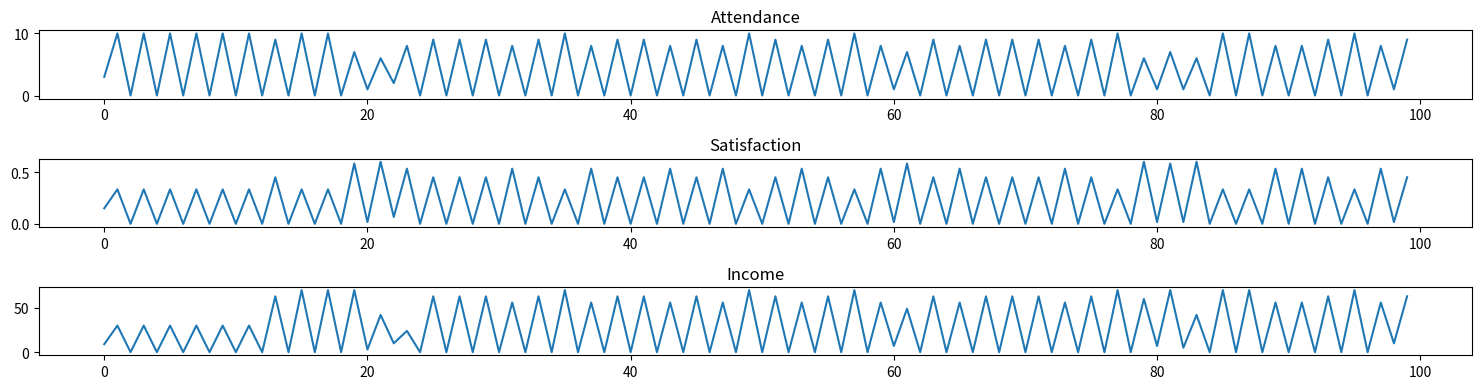

Reproduce this figure in Python.
import random
import numpy as np
import matplotlib.pyplot as plt
import pandas as pd

# PARAMETERS
N_AGENTS = 10
TARGET = 6
#ROUNDS = 100
ROUNDS = 100
#prices = [0.5, 1.0, 2.0, 3.0]
prices = [3, 5, 7, 10]
Q = np.zeros((N_AGENTS + 1, len(prices)))  # states: 0..10 attendance

alpha = 0.1
gamma = 0.9
epsilon = 0.3
epsilon_decay = 0.995
epsilon_min = 0.05

# DATA STORAGE
attendance_history = []
satisfaction_history = []
income_history = []

# Agent heterogeneity
agent_sensitivity = np.random.uniform(0.3, 0.7, N_AGENTS)

# --- Probabilistic agent decision ---
def agent_decision(predicted_attendance, price, i):
    utility = TARGET - predicted_attendance - agent_sensitivity[i] * price
    prob = 1 / (1 + np.exp(-utility))  # sigmoid
    return 1 if random.random() < prob else 0

# INITIAL STATE
state = TARGET  # start from balanced expectation

# --- Simulation ---
for t in range(ROUNDS):

    # --- Action selection (epsilon-greedy) ---
    if random.random() < epsilon:
        action = random.randint(0, len(prices) - 1)
    else:
        action = np.argmax(Q[state])

    price = prices[action]

    # --- Agents decide ---
    decisions = [agent_decision(state, price, i) for i in range(N_AGENTS)]
    attendance = sum(decisions)

    # --- Reward (better balanced) ---
    crowd_penalty = -abs(attendance - TARGET)
    revenue_reward = 0.2 * attendance * price
    reward = crowd_penalty + revenue_reward

    # --- Q-learning update ---
    next_state = attendance
    Q[state, action] += alpha * (
        reward + gamma * np.max(Q[next_state]) - Q[state, action]
    )

    state = next_state

    # --- Decay exploration ---
    epsilon = max(epsilon_min, epsilon * epsilon_decay)

    # --- Store data ---
    attendance_history.append(attendance)

    # --- Graded satisfaction ---
    satisfaction = np.mean([
        max(0, 1 - abs(attendance - TARGET) / TARGET) if d == 1 else 0
        for d in decisions
    ])
    satisfaction_history.append(satisfaction)

    income_history.append(attendance * price)

# --- Export CSV ---
pd.DataFrame({
    "attendance": attendance_history,
    "satisfaction": satisfaction_history,
    "income": income_history
}).to_csv("improved_q_learning_results.csv", index=False)

# --- Plots ---
fig, axs = plt.subplots(3, 1, figsize=(15, 4))

axs[0].plot(attendance_history)
#axs[0].axhline(y=TARGET, linestyle='--')
axs[0].set_title("Attendance")

axs[1].plot(satisfaction_history)
axs[1].set_title("Satisfaction")

axs[2].plot(income_history)
axs[2].set_title("Income")

plt.tight_layout()
plt.show()
